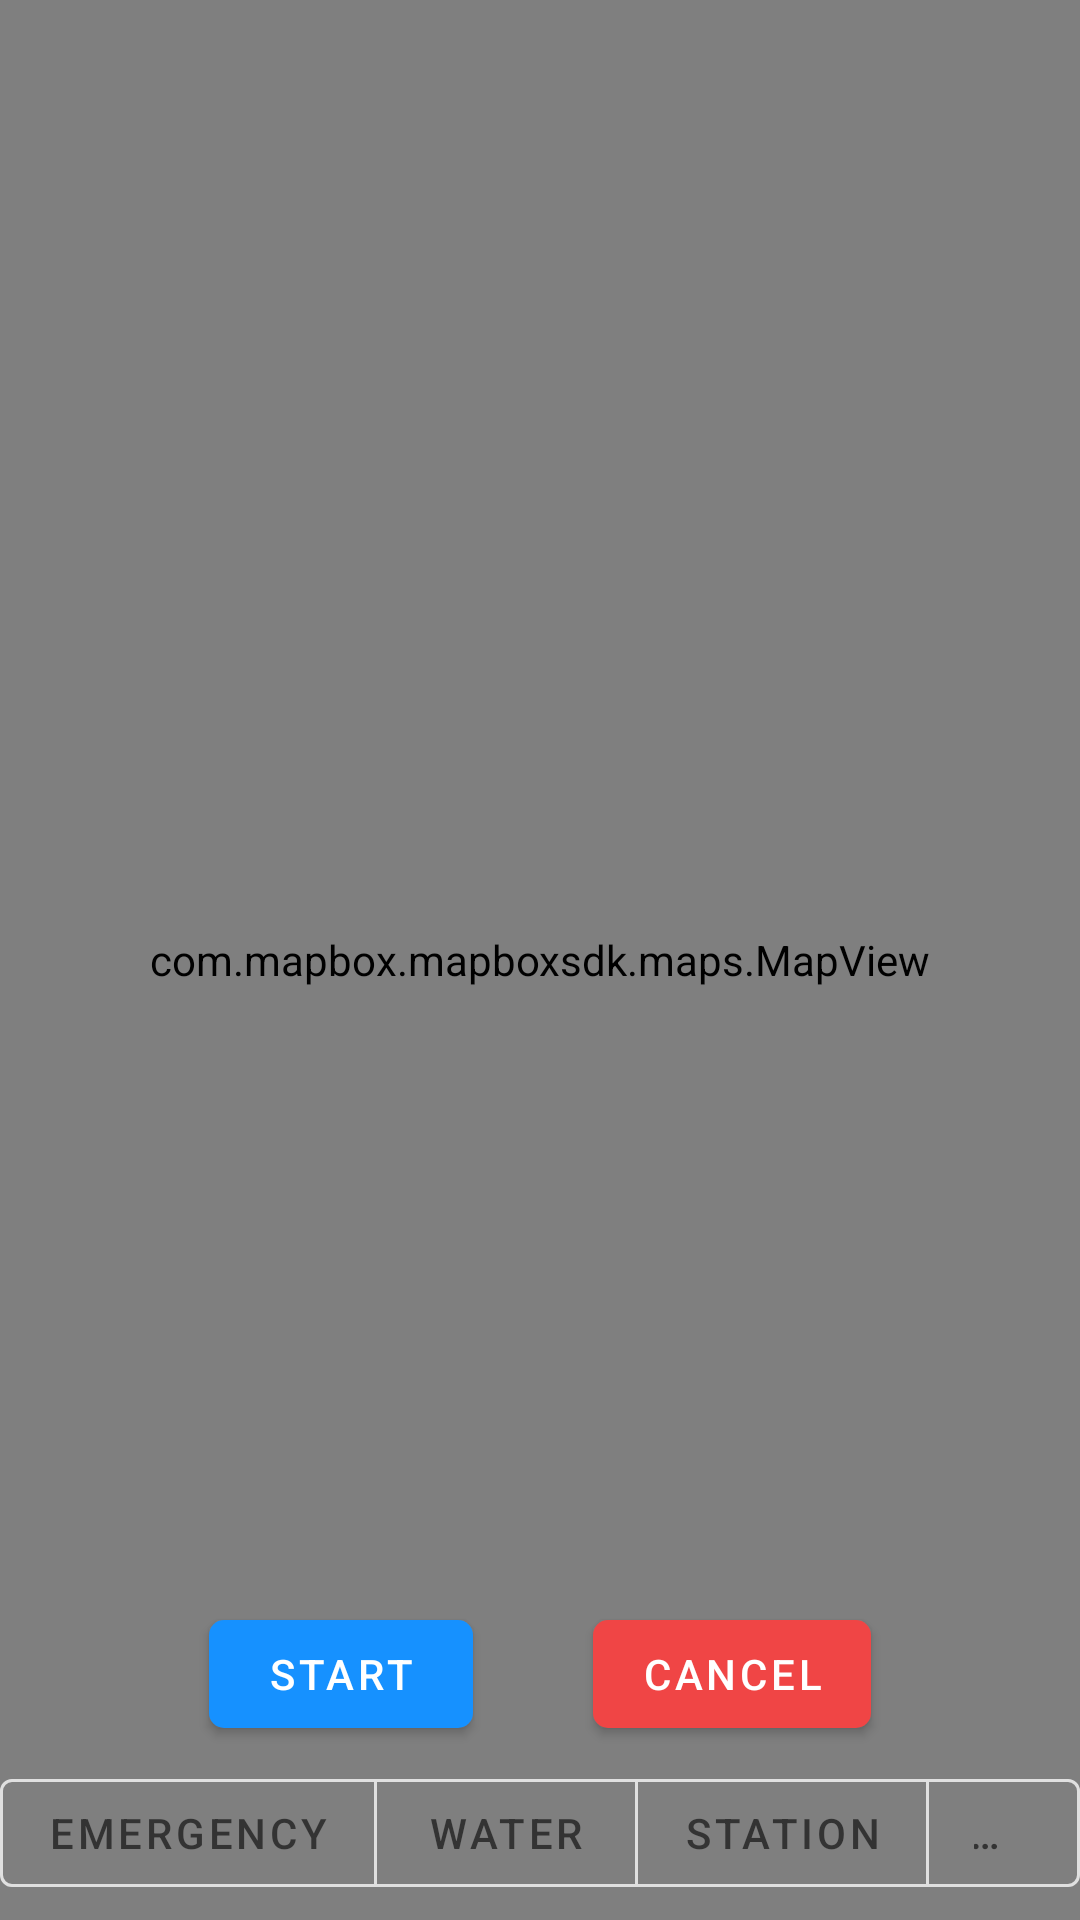

Reconstruct the res/layout file that produces this screen, plus the resources it refers to.
<!-- AndroidManifest.xml: application theme Theme.FireFighters -->
<!-- res/layout/form_map_view.xml -->
<?xml version="1.0" encoding="utf-8"?>
<androidx.constraintlayout.widget.ConstraintLayout xmlns:android="http://schemas.android.com/apk/res/android"
    xmlns:app="http://schemas.android.com/apk/res-auto"
    xmlns:mapbox="http://schemas.android.com/tools"
    android:layout_width="match_parent"
    android:layout_height="match_parent"
    style="@style/CustomShapeGradient">
    <com.mapbox.mapboxsdk.maps.MapView
        android:id="@+id/map_view"
        android:layout_width="match_parent"
        android:layout_height="match_parent"
        mapbox:mapbox_cameraTargetLat="-36.84"
        mapbox:mapbox_cameraTargetLng="174.76"
        mapbox:mapbox_cameraZoom="10"
        mapbox:mapbox_cameraBearing="34.33"
        mapbox:mapbox_cameraTilt="50.25"
        mapbox:mapbox_cameraZoomMax="12.41"
        mapbox:mapbox_cameraZoomMin="6"
        mapbox:mapbox_uiRotateGestures="true"
        />
    <LinearLayout
        android:layout_width="0dp"
        android:layout_height="0dp"
        app:layout_constraintTop_toTopOf="@+id/toggle_button"
        app:layout_constraintBottom_toBottomOf="parent"
        app:layout_constraintLeft_toLeftOf="parent"
        app:layout_constraintRight_toRightOf="parent"
        style="@style/CustomShapeTopGradient"
        />
    <LinearLayout
        android:id="@+id/linear_buttons"
        android:layout_width="wrap_content"
        android:layout_height="wrap_content"
        android:orientation="horizontal"
        app:layout_constraintBottom_toTopOf="@+id/toggle_button"
        app:layout_constraintLeft_toLeftOf="parent"
        app:layout_constraintRight_toRightOf="parent"
        android:layout_marginBottom="5dp"
        >
        <com.google.android.material.button.MaterialButton
            android:id="@+id/button_start_navigation"
            android:layout_width="wrap_content"
            android:layout_height="wrap_content"
            android:layout_marginLeft="20dp"
            android:layout_marginRight="20dp"
            android:layout_marginTop="5dp"
            app:icon="@drawable/ic_baseline_navigation_24"
            app:backgroundTint="@color/blue_200"
            android:text="Start"
            app:cornerRadius="5dp"/>
        <com.google.android.material.button.MaterialButton
            android:id="@+id/button_remove_selection"
            android:layout_width="wrap_content"
            android:layout_height="wrap_content"
            android:layout_marginLeft="20dp"
            android:layout_marginRight="20dp"
            android:layout_marginTop="5dp"
            android:text="Cancel"
            app:backgroundTint="@color/purple_200"
            app:cornerRadius="5dp"/>
    </LinearLayout>
    <com.google.android.material.button.MaterialButtonToggleGroup
        android:id="@+id/toggle_button"
        android:layout_width="match_parent"
        android:layout_height="wrap_content"
        android:layout_gravity="center_horizontal"
        app:layout_constraintBottom_toBottomOf="parent"
        app:layout_constraintLeft_toLeftOf="parent"
        app:layout_constraintRight_toRightOf="parent"
        android:layout_marginBottom="5dp"
        android:gravity="center"
        app:selectionRequired="false"
        app:singleSelection="false">
        <com.google.android.material.button.MaterialButton
            android:id="@+id/button_emergency_points"
            style="@style/Widget.MaterialComponents.Button.OutlinedButton"
            android:layout_width="wrap_content"
            android:layout_height="wrap_content"
            android:text="Emergency" />
        <com.google.android.material.button.MaterialButton
            android:id="@+id/button_water_points"
            style="@style/Widget.MaterialComponents.Button.OutlinedButton"
            android:layout_width="wrap_content"
            android:layout_height="wrap_content"
            android:text="Water" />
        <com.google.android.material.button.MaterialButton
            android:id="@+id/button_station_points"
            style="@style/Widget.MaterialComponents.Button.OutlinedButton"
            android:layout_width="wrap_content"
            android:layout_height="wrap_content"
            android:text="Station" />
        <com.google.android.material.button.MaterialButton
            android:id="@+id/button_truck_points"
            style="@style/Widget.MaterialComponents.Button.OutlinedButton"
            android:layout_width="wrap_content"
            android:layout_height="wrap_content"
            android:text="Fire Trucks" />
    </com.google.android.material.button.MaterialButtonToggleGroup>
</androidx.constraintlayout.widget.ConstraintLayout>
<!-- resources referenced by this layout -->
<resources>
  <color name="blue_200">#1691FF</color>
  <color name="purple_200">#F04545</color>
  <style name="CustomShapeGradient">
          <item name="android:background">@drawable/shape_bottom_gradient_light</item>
      </style>
  <style name="CustomShapeTopGradient">
          <item name="android:background">@drawable/shape_top_gradient_light</item>
      </style>
  <style name="Theme.FireFighters" parent="Theme.MaterialComponents.DayNight.NoActionBar.Bridge">
          
          <item name="colorPrimary">@color/purple_200</item>
          <item name="colorPrimaryVariant">@color/purple_500</item>
          <item name="colorOnPrimary">@color/white</item>
          
          <item name="colorSecondary">@color/teal_200</item>
          <item name="colorSecondaryVariant">@color/teal_700</item>
          <item name="colorOnSecondary">@color/black</item>
          
          <item name="android:statusBarColor" tools:targetApi="l">?attr/colorPrimaryVariant</item>
          
      </style>
  <!-- drawable shape_bottom_gradient_light (drawable) -->
  <?xml version="1.0" encoding="utf-8"?>
  <shape xmlns:android="http://schemas.android.com/apk/res/android"
      android:shape="rectangle">
      <gradient android:startColor="@color/light"
          android:centerColor="@color/light"
          android:endColor="@color/light_300"
          android:angle="@integer/shape_angle"
          android:type="linear"
          />
  </shape>
  <color name="purple_500">#B71C1C</color>
  <color name="white">#FFFFFF</color>
  
      //Light colors
  <color name="teal_200">#FF03DAC5</color>
  <color name="teal_700">#FF018786</color>
  <color name="black">#000000</color>
  <color name="light">#F4F4F4</color>
  <color name="light_300">#E3E3E3</color>
</resources>
